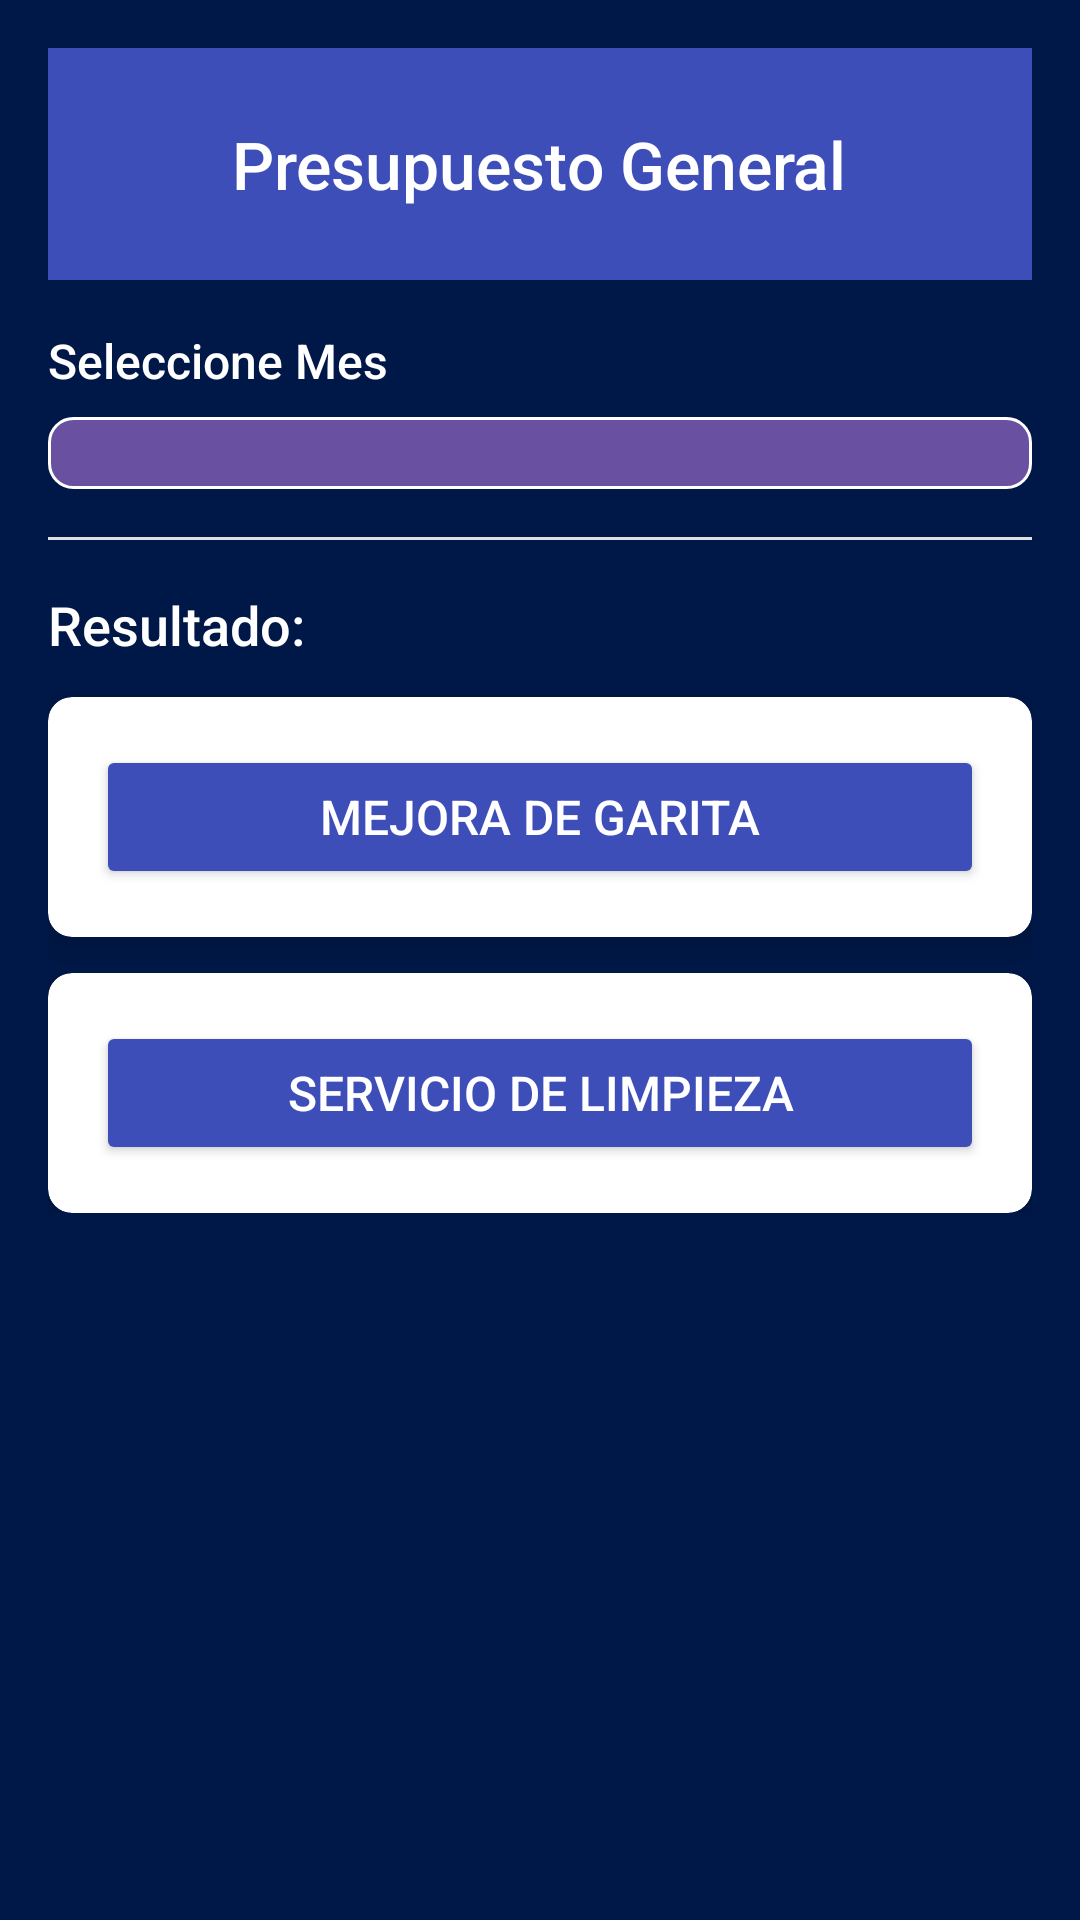

Layout XML and referenced resources for this Android screen:
<!-- AndroidManifest.xml: application theme Theme.MyHouse -->
<!-- res/layout/activity_presupuesto.xml -->
<?xml version="1.0" encoding="utf-8"?>
<ScrollView xmlns:android="http://schemas.android.com/apk/res/android"
    android:layout_width="match_parent"
    android:layout_height="match_parent"
    xmlns:app="http://schemas.android.com/apk/res-auto"
    android:background="@color/background"
    android:padding="16dp">

    <LinearLayout
        android:layout_width="match_parent"
        android:layout_height="wrap_content"
        android:background="@color/background"
        android:orientation="vertical">

        
        <LinearLayout
            android:layout_width="match_parent"
            android:layout_height="wrap_content"
            android:background="#3E4EB8"
            android:padding="24dp"
            android:orientation="vertical"
            android:gravity="center">

            <TextView
                android:layout_width="wrap_content"
                android:layout_height="wrap_content"
                android:text="Presupuesto General"
                android:textColor="#FFFFFF"
                android:textSize="22sp"
                android:fontFamily="sans-serif-medium"
                android:gravity="center" />
        </LinearLayout>

        
        <TextView
            android:layout_width="wrap_content"
            android:layout_height="wrap_content"
            android:text="Seleccione Mes"
            android:textColor="@color/white"
            android:fontFamily="sans-serif-medium"
            android:textSize="16sp"
            android:layout_marginTop="16dp" />

        <Spinner
            android:id="@+id/spinnerMes"
            android:layout_width="match_parent"
            android:layout_height="wrap_content"
            android:layout_marginTop="8dp"
            android:background="@drawable/spinner_background"
            android:padding="12dp" />

        
        <View
            android:layout_width="match_parent"
            android:layout_height="1dp"
            android:background="#E0E0E0"
            android:layout_marginTop="16dp" />

        
        <TextView
            android:layout_width="wrap_content"
            android:layout_height="wrap_content"
            android:text="Resultado:"
            android:textColor="@color/white"
            android:textSize="18sp"
            android:fontFamily="sans-serif-medium"
            android:layout_marginTop="16dp" />

        

        
        <androidx.cardview.widget.CardView
            android:layout_width="match_parent"
            android:layout_height="wrap_content"
            android:layout_marginTop="12dp"
            app:cardElevation="6dp"
            app:cardCornerRadius="8dp"
            app:cardBackgroundColor="#FFFFFF">

            <LinearLayout
                android:layout_width="match_parent"
                android:layout_height="wrap_content"
                android:orientation="vertical"
                android:padding="16dp">

                
                <Button
                    android:id="@+id/headerGarita"
                    android:layout_width="match_parent"
                    android:layout_height="wrap_content"
                    android:backgroundTint="#3E4EB8"
                    android:text="Mejora de garita"
                    android:textColor="#FFFFFF"
                    android:textSize="16sp"
                    android:fontFamily="sans-serif-medium" />

                
                <TextView
                    android:id="@+id/bodyGarita"
                    android:layout_width="match_parent"
                    android:layout_height="wrap_content"
                    android:visibility="gone"
                    android:text="Se compraron cámaras de videovigilancia con reconocimiento facial."
                    android:textSize="14sp"
                    android:textColor="#333333"
                    android:layout_marginTop="12dp" />
            </LinearLayout>
        </androidx.cardview.widget.CardView>

        
        <androidx.cardview.widget.CardView
            android:layout_width="match_parent"
            android:layout_height="wrap_content"
            android:layout_marginTop="12dp"
            app:cardElevation="6dp"
            app:cardCornerRadius="8dp"
            app:cardBackgroundColor="#FFFFFF">

            <LinearLayout
                android:layout_width="match_parent"
                android:layout_height="wrap_content"
                android:orientation="vertical"
                android:padding="16dp">

                
                <Button
                    android:id="@+id/headerLimpieza"
                    android:layout_width="match_parent"
                    android:layout_height="wrap_content"
                    android:backgroundTint="#3E4EB8"
                    android:text="Servicio de limpieza"
                    android:textColor="#FFFFFF"
                    android:textSize="16sp"
                    android:fontFamily="sans-serif-medium" />

                
                <TextView
                    android:id="@+id/bodyLimpieza"
                    android:layout_width="match_parent"
                    android:layout_height="wrap_content"
                    android:visibility="gone"
                    android:text="Se realizó una limpieza profunda del área común."
                    android:textSize="14sp"
                    android:textColor="#333333"
                    android:layout_marginTop="12dp" />
            </LinearLayout>
        </androidx.cardview.widget.CardView>
    </LinearLayout>
</ScrollView>
<!-- resources referenced by this layout -->
<resources>
  <color name="background">#001848</color>
  <color name="white">#FFFFFFFF</color>
  <!-- drawable spinner_background (drawable) -->
  <shape xmlns:android="http://schemas.android.com/apk/res/android">
      <solid android:color="#6950A1" />
      <corners android:radius="8dp" />
      <stroke android:width="1dp" android:color="#FFFFFF" />
  </shape>
  <style name="Theme.MyHouse" parent="Base.Theme.MyHouse" />
  <style name="Base.Theme.MyHouse" parent="Theme.MaterialComponents.Light.NoActionBar">
          
          
      </style>
</resources>
